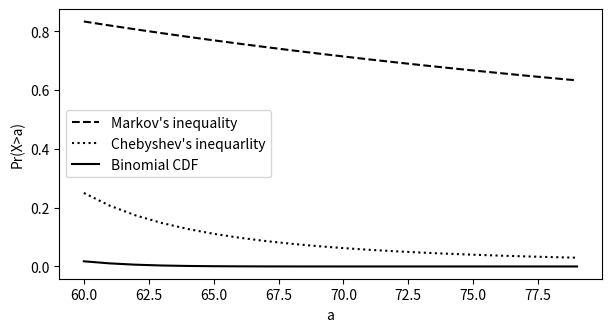

Source code (Python): (Note: this script raises an exception after producing the figure.)
# %%
import os
import time
import math
import numpy as np
import scipy as sp
import scipy.stats as spt
import matplotlib.pyplot as plt
import matplotlib as mplt
import pandas as pd
import seaborn as sns


def birthday(m:int) -> int:
    """
    Calculate the number of pairs having duplicate birthdays
    """
    return int(m * (m-1) / (2 * 365))


def plot_birthday():
    num = list(range(1, 1000, 10))
    pair = [birthday(x) for x in num]
    fig, ax = plt.subplots(1, 1, figsize=(6, 3))
    ax.plot(num, pair, 'k')
    ax.set_title("Number of pairs having same birthday")
    ax.set_xlabel("Population Size")
    

def check_captcha_expectation(m:int, n:int) -> float:
    """
    Calculate the expected number of duplicates based on
        m: sample size
        n: claimed popultion size
    ------
    Return: expected number of duplicates 
    """
    return (m * (m-1)) / (2 * n)


def plot_check_captcha():
    pop_size = 1e6
    sample_size = list(range(1, 2000, 10))
    expected_duplicates = [
        check_captcha_expectation(x, pop_size) for x in sample_size
        ]
    fig, ax = plt.subplots(1, 1, figsize=(6, 3))
    ax.plot(sample_size, expected_duplicates, 'k')
    ax.set_title("Expected number of duplicates for n = 1,000, 000")
    ax.set_xlabel("Sample Size");
    
    
def markov_prob(a:int, expectation) -> float:
    """
    Calculate the markov inequality (the estimated probability) 
    for checking captchas
        a: bound value
        expectation: the expectation of X - E[X]
    -------
    Return: the estimated probability
    """
    return expectation / a


def plot_markov_cpatcha():
    """
    Plot the markov probability by fixing the sample size
    ---------------
    population size n = 1,000,000
    sample size m = 1000
    duplicate pairs are calculated from check_captcha_expectation
    """
    count_pairs = list(range(1, 100, 5))
    expectation = check_captcha_expectation(1000, 1e6)
    prob = [markov_prob(x, expectation) for x in count_pairs]
    fig, ax = plt.subplots(1, 1, figsize=(6, 3))
    ax.plot(count_pairs, prob, 'k')
    ax.set_title("Markov probability n=1,000,000, m=1,000")
    ax.set_xlabel("Duplicate Pairs")
    ax.set_ylabel("Markov Inequality Probability")
    ax.set_xticks(np.arange(0, 102, 10))
    print(markov_prob(10, expectation))


def count_by_rounding(n:int) -> list:
    """
    Count by round the formula log_2(1+2^X_n)
    """
    count = []
    vals = []
    for i in range(n):
        x_n = np.log2(1 + i)
        count.append(np.round(x_n))
    
    for c in count:
        theta_n = 2**c -1
        vals.append(theta_n)

    return vals

def morris_count(n:int) -> list:
    """
    Implement morris's approximate counting
    """
    count = []
    count.append(0)
    vals = []
    for i in range(n):
        p = 1/(2**count[i])
        r = np.random.random() 
        if p > r:
            count.append(count[i] + 1)
        else:
            count.append(count[i])

    for c in count[1:]:
        theta_n = 2**c -1
        vals.append(theta_n)

    return vals


def plot_count():
    """
    plot count path for deterministic and stochastic algorithms
    """
    nx = list(range(1000))
    fig, axes = plt.subplots(1, 2, figsize=(9, 4))
    axes[0].plot(nx, count_by_rounding(1000), 'k:', label='Deterministic')
    axes[0].plot(nx, morris_count(1000), 'k--', label='Stochastic');
    axes[0].plot(nx, nx, 'k-', label='n')
    axes[0].legend()
    axes[1].plot(nx, count_by_rounding(1000), 'k:')
    axes[1].plot(nx, morris_count(1000), 'k--')
    axes[1].plot(nx, nx, 'k')
    axes[1].set_title("Morris' counting path is random")
    
    
def plot_hypergeometric1(case='case-1'):
    # fix n = 1e5
    # fix A = 100
    # plot k = 1, 10, 50
    simulation_cases = {
        'case-1': {'N': 1000, 'A': 10},
        'case-2': {'N': 1000, 'A': 100},
        'case-3': {'N': 1e6, 'A': 1e3}
    }
    
    case = simulation_cases[case]
    N = int(case['N'])
    A = int(case['A'])
    M = list(range(2, 99))
    K = []
    P = []
    
    # construct vector for K
    for x in M:
        temp = math.floor(0.5*x)
        if temp < case['A']:
            K.append(temp)
        else:
            K.append(case['A'])
    
    # calculate the probability
    for i in range(len(M)):
        m_value = M[i]
        k_value = K[i]
        num = math.comb(A, k_value) * math.comb((N-A), (m_value-k_value))
        deno = math.comb(N, m_value)
        p = (num/deno)
        P.append(p)
    
    print(P[-1])
    fig, axes = plt.subplots(2, 2, figsize=(9, 5))
    axes[0, 0].plot(M, K, 'k')
    axes[0, 0].set_xlabel('m', fontsize=12)
    axes[0, 0].set_ylabel('k', fontsize=12)
    axes[0, 1].plot(M, P, 'k--')
    axes[0, 1].set_ylabel('P', fontsize=12)
    axes[1, 0].set_axis_off()
    axes[1, 0].text(
        0, 0.5, 
        f"N={N}, A={A}, share={int(A/N*100)}%", fontsize=12)
    axes[1, 1].plot(M, P, 'k--')
    axes[1, 1].set_xlim(2, 10)
    axes[1, 1].set_xlabel('m', fontsize=12)
    axes[1, 1].set_ylabel('P', fontsize=12)
    

    
def plot_hypergeometric1(case='case-1'):
    # fix n = 1e5
    # fix A = 100
    # plot k = 1, 10, 50
    simulation_cases = {
        'case-1': {'N': 1000, 'A': 10},
        'case-2': {'N': 1000, 'A': 100},
        'case-3': {'N': 1e6, 'A': 1e3}
    }
    
    case = simulation_cases[case]
    N = int(case['N'])
    A = int(case['A'])
    M = list(range(2, 99))
    K = []
    P = []
    
    # construct vector for K
    for x in M:
        temp = math.floor(0.5*x)
        if temp < case['A']:
            K.append(temp)
        else:
            K.append(case['A'])
    
    # calculate the probability
    for i in range(len(M)):
        m_value = M[i]
        k_value = K[i]
        num = math.comb(A, k_value) * math.comb((N-A), (m_value-k_value))
        deno = math.comb(N, m_value)
        p = (num/deno)
        P.append(p)
    
    print(P[-1])
    fig, axes = plt.subplots(2, 2, figsize=(9, 5))
    axes[0, 0].plot(M, K, 'k')
    axes[0, 0].set_xlabel('m', fontsize=12)
    axes[0, 0].set_ylabel('k', fontsize=12)
    axes[0, 1].plot(M, P, 'k--')
    axes[0, 1].set_ylabel('P', fontsize=12)
    axes[1, 0].set_axis_off()
    axes[1, 0].text(
        0, 0.5, 
        f"N={N}, A={A}, share={int(A/N*100)}%", fontsize=12)
    axes[1, 1].plot(M, P, 'k--')
    axes[1, 1].set_xlim(2, 10)
    axes[1, 1].set_xlabel('m', fontsize=12)
    axes[1, 1].set_ylabel('P', fontsize=12)
    
    
def plot_hypergeometric2():
    # fix n = 1e5
    # fix A = 100
    # plot k = 1, 10, 50
    simulation_cases = {
        'case-1': {'N': 1000, 'A': 10, 'result': [], 'style':'k-'},
        'case-2': {'N': 1000, 'A': 100, 'result': [], 'style': 'k--'},
        'case-3': {'N': 1000, 'A': 200, 'result': [], 'style': 'k:'}
    }
    
    M = list(range(2, 125))

    for key, item in simulation_cases.items():
        N = int(item['N'])
        A = int(item['A'])
        # calculate the probability
        for m_value in M:
            k_value = 1
            num = math.comb(A, k_value) * math.comb((N-A), (m_value-k_value))
            deno = math.comb(N, m_value)
            p = (num/deno)
            item['result'].append(p)
    
    fig, axes = plt.subplots(1, 1, figsize=(6, 3))
    for key, item in simulation_cases.items():
        axes.plot(M, item['result'], item['style'], label=key)
        print(M[3], item['result'][3])
        print(M[23], item['result'][23])
    axes.set_xlabel('m', fontsize=12)
    axes.set_ylabel('P', fontsize=12)
    axes.legend(
        [
            'N=1000, A= 10, share=1%',
            'N=1000, A=100, share=10%',
            'N=1000, A=200, share=20%'
            ]
        )
    
    
def hypergeom(N, A, m, k):
    num = math.comb(A, k) * math.comb((N-A), (m-k))
    deno = math.comb(N, m)
    p = (num/deno)
    
    return p
    

def chebyshev_inequality():
        
    epsilon1 = 0.1
    epsilon2 = 0.01


    n = list(range(1, 1000))
    p1 = []
    p2 = []

    for x in n:
        p1.append(1/(x * epsilon1 ** 2))
        p2.append(1/(x * epsilon2 ** 2))

    fig, ax = plt.subplots(1, 1, figsize=(7, 3.5))
    ax.plot(n[10:], p1[10:], 'k--', label='epsilon = 0.1')
    ax.plot(n[10:], p2[10:], 'k:', label='epsilon=0.01')
    ax.set_xlabel('Sample size n')
    plt.rcParams.update({
    "text.usetex": True,
    "font.family": "Helvetica"})
    ax.set_ylabel(r"Calculation of $\frac{1}{n \epsilon^2)}$")
    ax.set_ylim(0, 100)
    ax.text(100, p1[101]+1, '0.1001')
    ax.text(953, p2[-1]+3, '10.01')
    ax.legend()
    print(p1[-1], p2[-1])
    

def plot_bounds():
    """
    plot concentration bound for binomial distribution
    """
    n = 100
    h = list(range(60, 80))
    eh = 50
    varh = 25
    
    markov = []
    chebyshev = []
    binomial = []
    
    for x in h:
        markov.append(eh/x)
        chebyshev.append(varh/((x-eh)**2))
        binomial.append(1-spt.binom.cdf(x, 100, 0.5))
    
    fig, ax = plt.subplots(1, 1, figsize=(7, 3.5))
    ax.plot(h, markov, 'k--', label="Markov's inequality")
    ax.plot(h, chebyshev, 'k:', label="Chebyshev's inequarlity")
    ax.plot(h, binomial, 'k', label="Binomial CDF")
    ax.set_xlabel("a")
    ax.set_ylabel("Pr(X>a)")
    ax.legend(loc='center left')
        
    
    

if __name__ == "__main__":
    plot_bounds()
    plt.savefig('../math/images/inequality_bounds.png', dpi=300, bbox_inches="tight")

    
    
# %%
